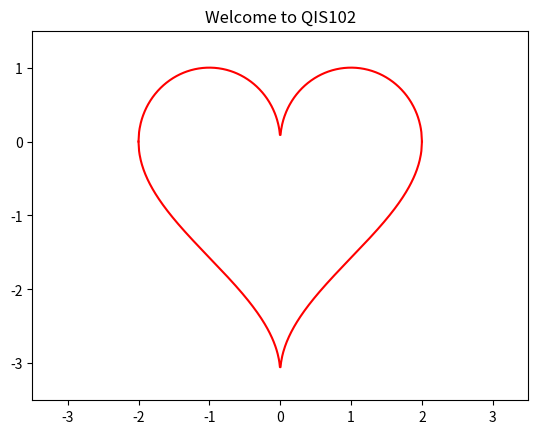

This figure's Python source:
# welcome.py

import matplotlib.pyplot as plt
import numpy as np

x = np.linspace(-2, 2, 500)
f_top = np.sqrt(1 - (np.abs(x) - 1) ** 2)
f_bottom = np.arccos(1 - np.abs(x)) - np.pi

plt.plot(x, f_top, color="red")
plt.plot(x, f_bottom, color="red")
plt.xlim(-3.5, 3.5)
plt.ylim(-3.5, 1.5)
plt.title("Welcome to QIS102")
plt.show()
